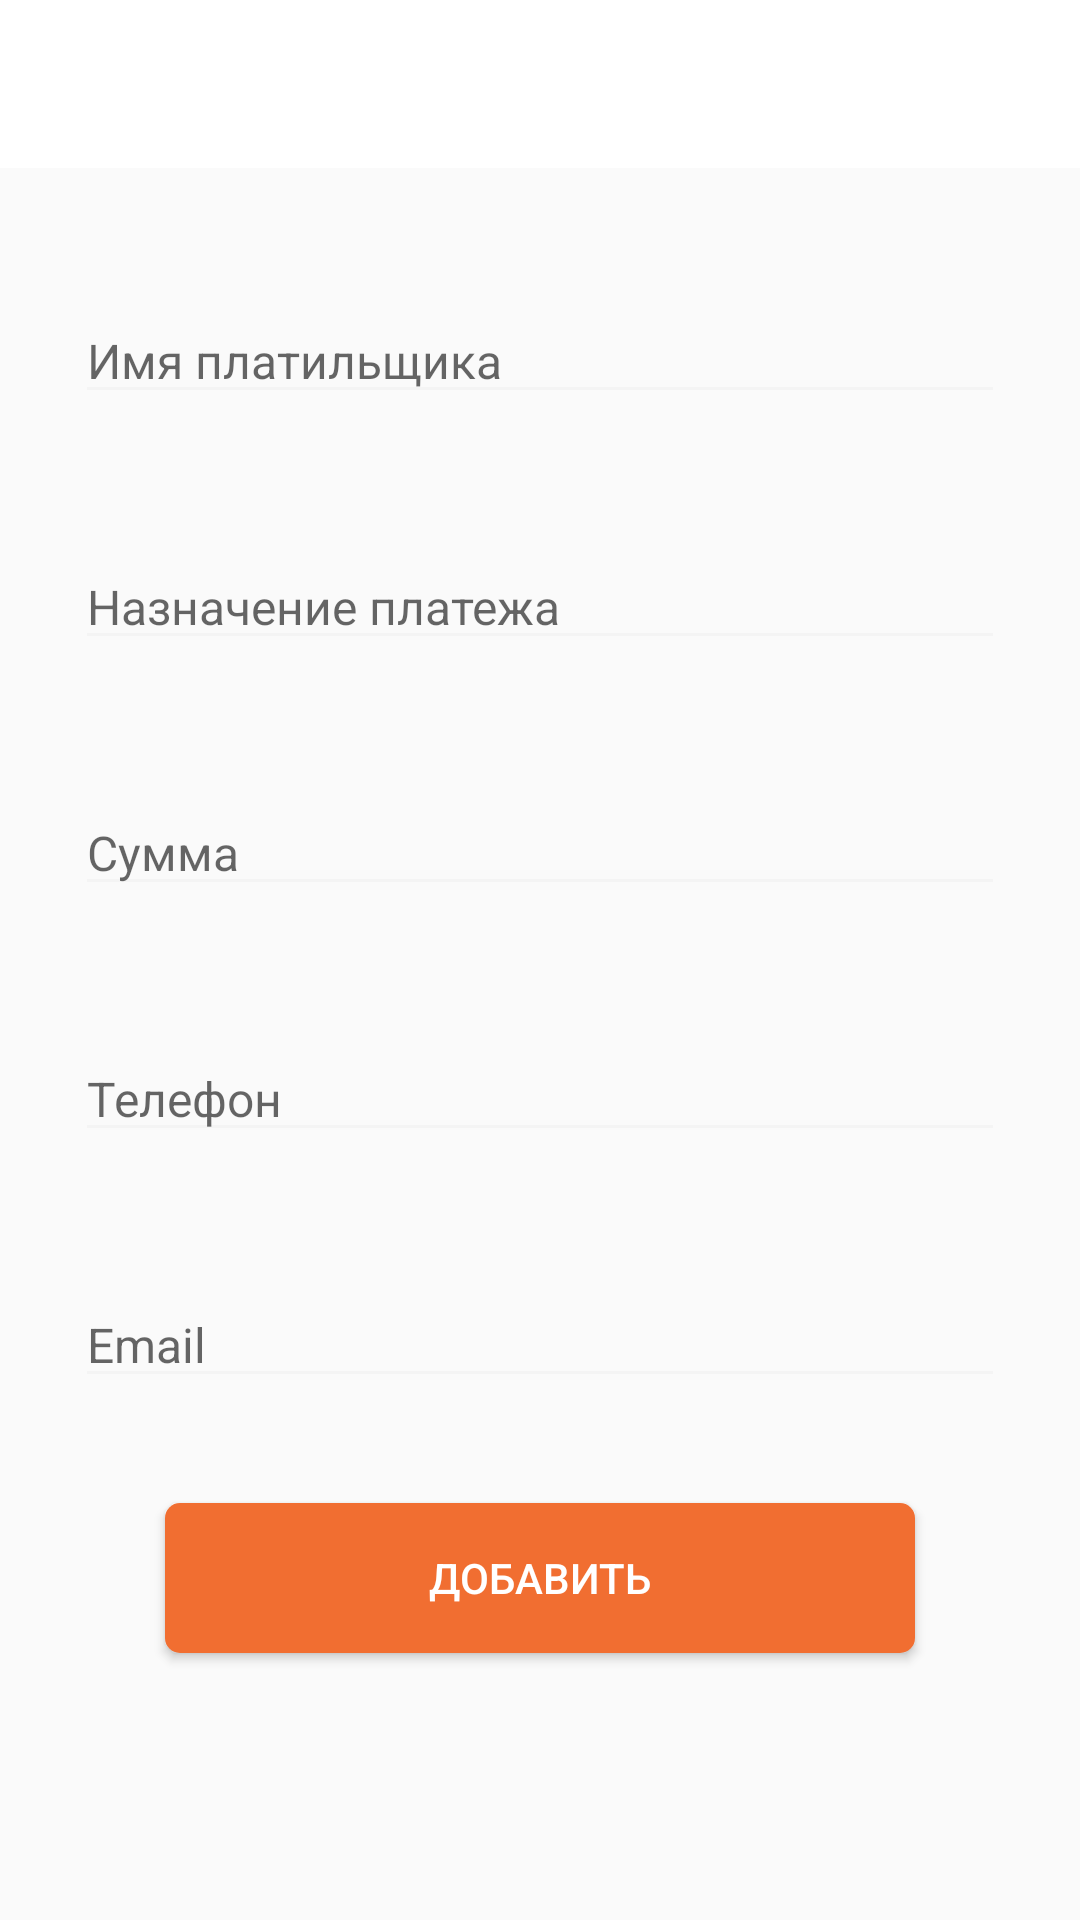

Android layout source for this screen:
<!-- AndroidManifest.xml: application theme AppTheme -->
<!-- res/layout/fragment_bill.xml -->
<?xml version="1.0" encoding="utf-8"?>
<LinearLayout xmlns:android="http://schemas.android.com/apk/res/android"
    android:orientation="vertical" android:layout_width="match_parent"
    android:layout_height="match_parent">
    <androidx.appcompat.widget.Toolbar
        android:id="@+id/toolbar"
        android:layout_width="match_parent"
        android:layout_height="?attr/actionBarSize"
        android:background="@android:color/white"/>

    <LinearLayout
        android:layout_width="match_parent"
        android:layout_height="match_parent"
        android:orientation="vertical"
        android:layout_marginHorizontal="25dp">
        <TextView
            android:id="@+id/name_hint"
            android:visibility="invisible"
            android:textColor="@color/brown_grey"
            android:layout_marginTop="27dp"
            android:textSize="12sp"
            android:layout_width="wrap_content"
            android:layout_height="wrap_content"
            android:text="@string/payer_name"
            />

        <EditText
            android:id="@+id/name_edit"
            android:singleLine="true"
            android:layout_width="match_parent"
            android:layout_height="wrap_content"
            android:textColor="@color/black2"
            android:textSize="16sp"
            android:hint="@string/payer_name"
            android:backgroundTint="@color/grey_light"
            />

        <TextView
            android:id="@+id/payment_hint"
            android:visibility="invisible"
            android:textColor="@color/brown_grey"
            android:layout_marginTop="27dp"
            android:textSize="12sp"
            android:layout_width="wrap_content"
            android:layout_height="wrap_content"
            android:text="@string/payment_target"
            />

        <EditText
            android:id="@+id/payment_edit"
            android:singleLine="true"
            android:layout_width="match_parent"
            android:layout_height="wrap_content"
            android:textColor="@color/black2"
            android:textSize="16sp"
            android:hint="@string/payment_target"
            android:backgroundTint="@color/grey_light"
            />

        <TextView
            android:id="@+id/sum_hint"
            android:visibility="invisible"
            android:textColor="@color/brown_grey"
            android:layout_marginTop="27dp"
            android:textSize="12sp"
            android:layout_width="wrap_content"
            android:layout_height="wrap_content"
            android:text="@string/sum"
            />

        <EditText
            android:id="@+id/sum_edit"
            android:singleLine="true"
            android:layout_width="match_parent"
            android:layout_height="wrap_content"
            android:textColor="@color/black2"
            android:textSize="16sp"
            android:inputType="numberDecimal"
            android:hint="@string/sum"
            android:backgroundTint="@color/grey_light"
            />

        <TextView
            android:id="@+id/phone_hint"
            android:visibility="invisible"
            android:textColor="@color/brown_grey"
            android:layout_marginTop="27dp"
            android:textSize="12sp"
            android:layout_width="wrap_content"
            android:layout_height="wrap_content"
            android:text="@string/phone"
            />

        <EditText
            android:id="@+id/phone_edit"
            android:singleLine="true"
            android:layout_width="match_parent"
            android:layout_height="wrap_content"
            android:textColor="@color/black2"
            android:textSize="16sp"
            android:inputType="phone"
            android:hint="@string/phone"
            android:backgroundTint="@color/grey_light"
            />


        <TextView
            android:id="@+id/email_hint"
            android:visibility="invisible"
            android:textColor="@color/brown_grey"
            android:layout_marginTop="27dp"
            android:textSize="12sp"
            android:layout_width="wrap_content"
            android:layout_height="wrap_content"
            android:text="@string/email"
            />

        <EditText
            android:id="@+id/email_edit"
            android:singleLine="true"
            android:imeOptions="actionDone"
            android:layout_width="match_parent"
            android:layout_height="wrap_content"
            android:textColor="@color/black2"
            android:textSize="16sp"
            android:inputType="textEmailAddress"
            android:hint="@string/email"
            android:backgroundTint="@color/grey_light"
            />

        <Button
            android:id="@+id/add_btn"
            android:layout_gravity="center_horizontal"
            android:layout_marginStart="30dp"
            android:layout_marginEnd="30dp"
            android:layout_marginTop="35dp"
            android:layout_marginBottom="30dp"
            android:layout_width="match_parent"
            android:layout_height="50dp"
            android:enabled="true"
            android:textColor="@android:color/white"
            android:text="@string/add"
            android:background="@drawable/bg_vk_auth_button"/>
    </LinearLayout>
</LinearLayout>
<!-- resources referenced by this layout -->
<resources>
  <color name="black2">#212121</color>
  <color name="brown_grey">#9c9c9c</color>
  <color name="grey_light">#f4f4f4</color>
  <!-- drawable bg_vk_auth_button (drawable) -->
  <?xml version="1.0" encoding="utf-8"?>
  <ripple xmlns:android="http://schemas.android.com/apk/res/android"
      android:color="?attr/colorControlHighlight">
  
      <item>
          <selector>
              <item android:state_enabled="false">
                  <shape android:shape="rectangle">
                      <solid android:color="#F4F6F5" />
                      <corners android:radius="5dp" />
                  </shape>
              </item>
              <item>
                  <shape
                      android:id="@android:id/mask"
                      android:shape="rectangle">
                      <solid android:color="@color/colorAccent" />
                      <corners android:radius="5dp" />
                  </shape>
              </item>
          </selector>
      </item>
  </ripple>
  <string name="add">Добавить</string>
  <string name="email">Email</string>
  <string name="payer_name">Имя платильщика</string>
  <string name="payment_target">Назначение платежа</string>
  <string name="phone">Телефон</string>
  <string name="sum">Сумма</string>
  <style name="AppTheme" parent="Theme.AppCompat.Light.NoActionBar">
          
          <item name="colorPrimary">#276ab0</item>
          <item name="colorPrimaryDark">#276ab0</item>
          <item name="colorAccent">@color/colorAccent</item>
          <item name="colorControlNormal">#276ab0</item>
      </style>
  <color name="colorAccent">#f16e31</color>
</resources>
